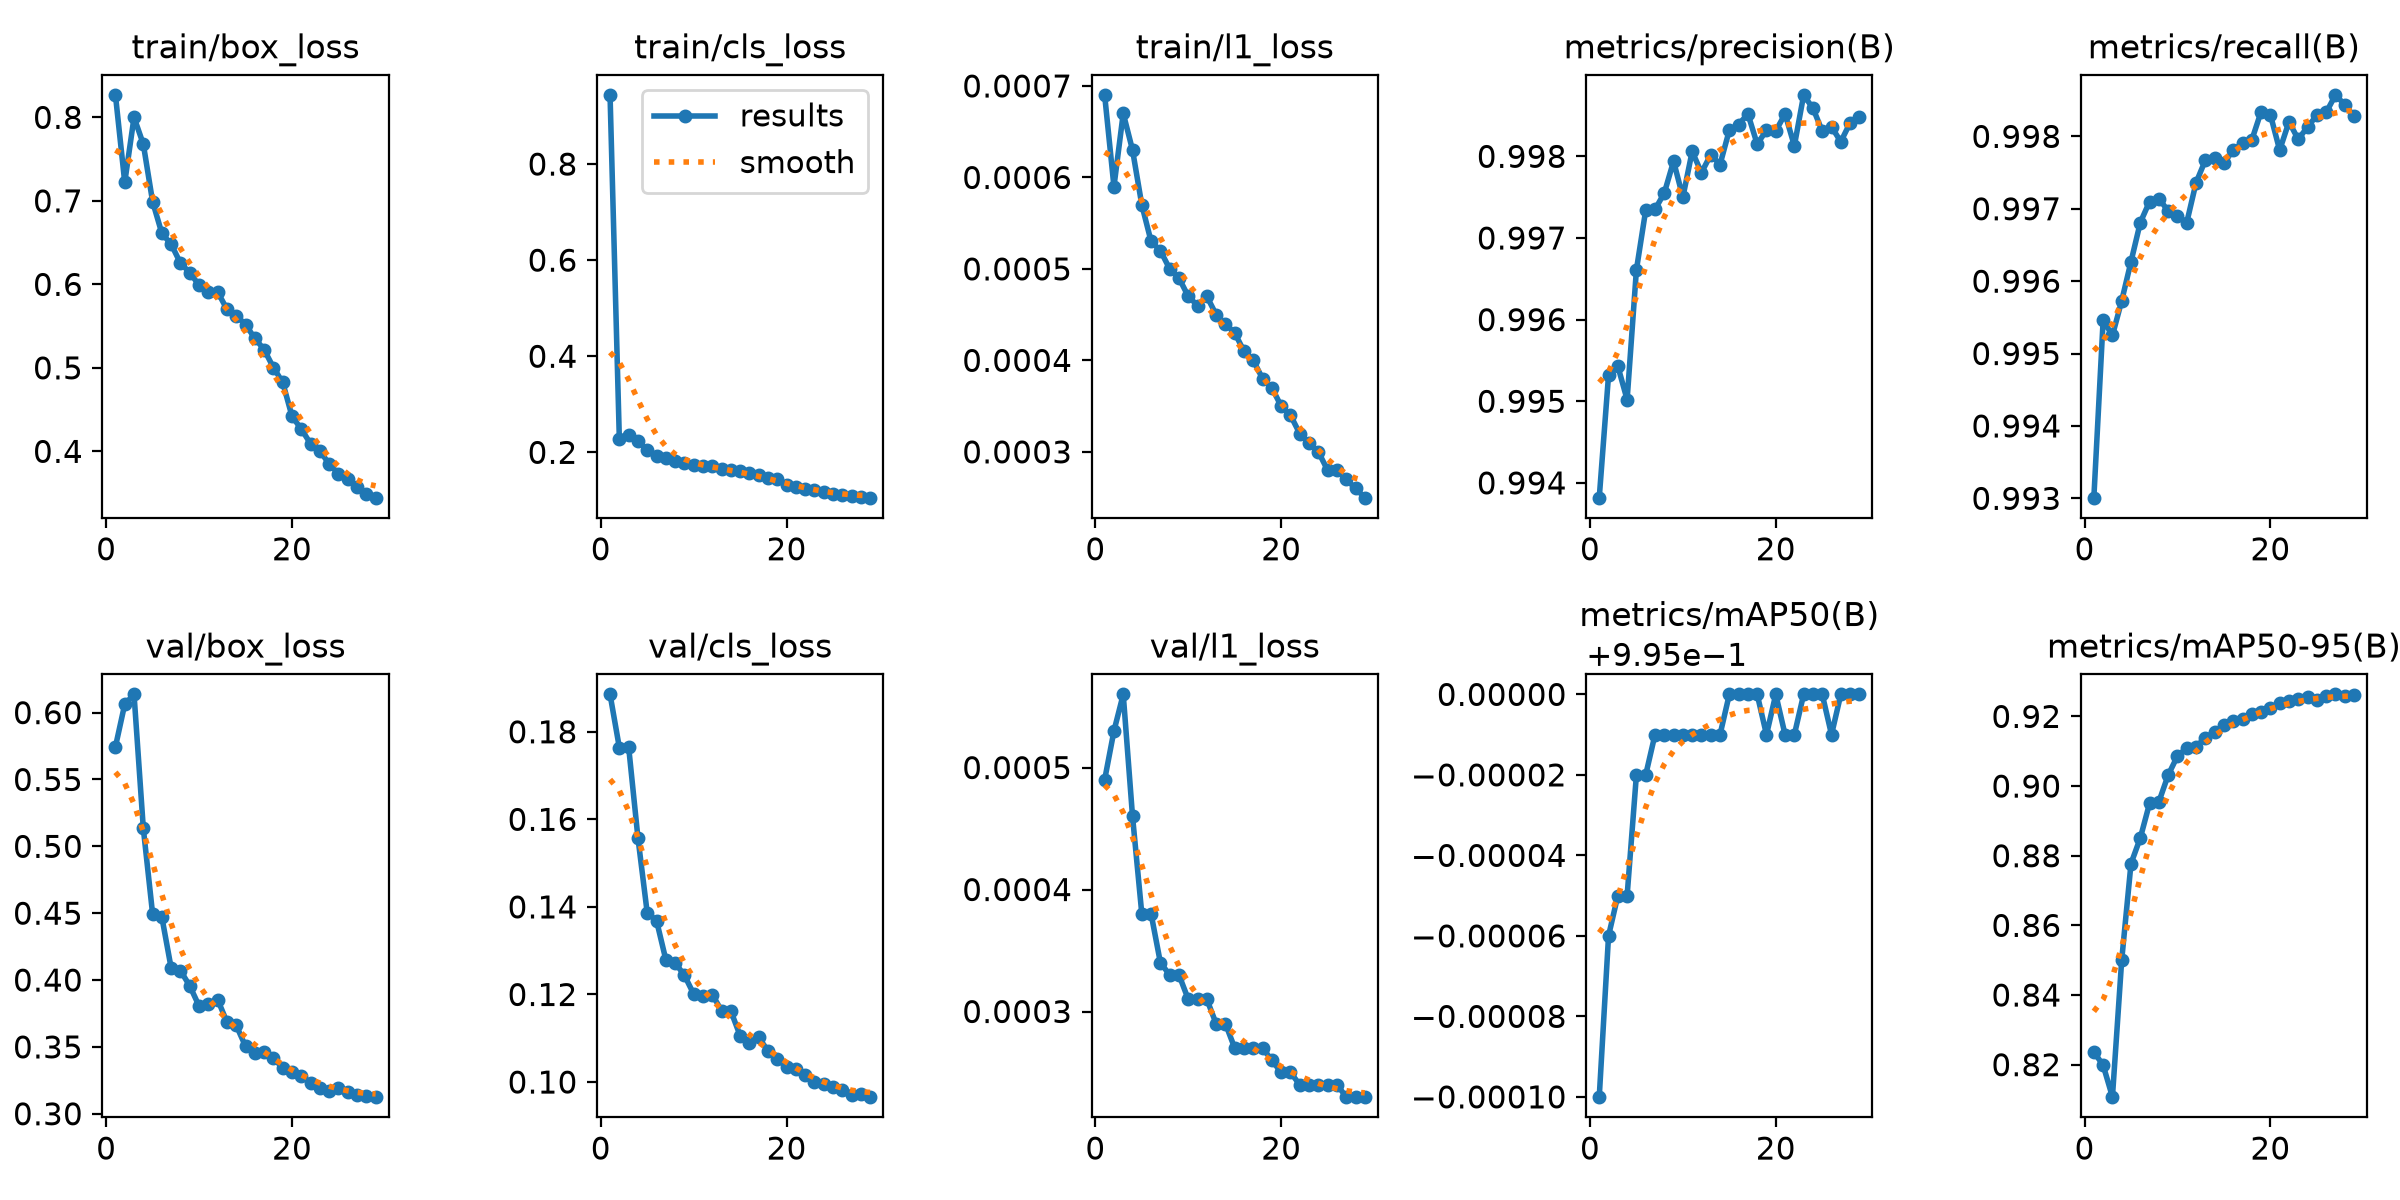

Source data for this figure (header and first rows):
epoch, time, train/box_loss, train/cls_loss, train/l1_loss, metrics/precision(B), metrics/recall(B), metrics/mAP50(B), metrics/mAP50-95(B), val/box_loss, val/cls_loss, val/l1_loss, lr/pg0, lr/pg1, lr/pg2, lr/pg3, lr/pg4, lr/pg5, lr/pg6, lr/pg7
1, 160.5, 0.8266, 0.9435, 0.00069, 0.9938, 0.993, 0.9949, 0.8237, 0.5745, 0.1885, 0.00049, 0.009985, 0.003328, 0.009985, 0.003328, 0.009985, 0.003328, 0.009985, 0.003328
2, 272.5, 0.7221, 0.2278, 0.00059, 0.9953, 0.9955, 0.9949, 0.8198, 0.6063, 0.1764, 0.00053, 0.01904, 0.006348, 0.01904, 0.006348, 0.01904, 0.006348, 0.01904, 0.006348
3, 384.3, 0.8, 0.2355, 0.00067, 0.9954, 0.9952, 0.995, 0.8108, 0.6136, 0.1766, 0.00056, 0.02751, 0.009171, 0.02751, 0.009171, 0.02751, 0.009171, 0.02751, 0.009171
4, 494.4, 0.7679, 0.2238, 0.00063, 0.995, 0.9957, 0.995, 0.8501, 0.5134, 0.1558, 0.00046, 0.02657, 0.008858, 0.02657, 0.008858, 0.02657, 0.008858, 0.02657, 0.008858
5, 604.1, 0.699, 0.2043, 0.00057, 0.9966, 0.9963, 0.995, 0.8778, 0.4494, 0.1387, 0.00038, 0.0256, 0.008533, 0.0256, 0.008533, 0.0256, 0.008533, 0.0256, 0.008533
6, 715.6, 0.6609, 0.1931, 0.00053, 0.9973, 0.9968, 0.995, 0.8851, 0.4469, 0.1369, 0.00038, 0.0245, 0.008167, 0.0245, 0.008167, 0.0245, 0.008167, 0.0245, 0.008167
7, 826.2, 0.6481, 0.1888, 0.00052, 0.9973, 0.9971, 0.995, 0.8951, 0.4088, 0.128, 0.00034, 0.02364, 0.007879, 0.02364, 0.007879, 0.02364, 0.007879, 0.02364, 0.007879
8, 936.3, 0.6253, 0.1826, 0.0005, 0.9976, 0.9971, 0.995, 0.8955, 0.407, 0.1272, 0.00033, 0.02258, 0.007525, 0.02258, 0.007525, 0.02258, 0.007525, 0.02258, 0.007525
9, 1047, 0.6141, 0.1782, 0.00049, 0.9979, 0.997, 0.995, 0.9032, 0.3956, 0.1244, 0.00033, 0.02151, 0.007171, 0.02151, 0.007171, 0.02151, 0.007171, 0.02151, 0.007171
10, 1158, 0.599, 0.1734, 0.00047, 0.9975, 0.9969, 0.995, 0.9086, 0.3806, 0.1201, 0.00031, 0.02045, 0.006818, 0.02045, 0.006818, 0.02045, 0.006818, 0.02045, 0.006818
11, 1268, 0.5906, 0.1712, 0.00046, 0.9981, 0.9968, 0.995, 0.9109, 0.3819, 0.1197, 0.00031, 0.01939, 0.006464, 0.01939, 0.006464, 0.01939, 0.006464, 0.01939, 0.006464
12, 1379, 0.5908, 0.1706, 0.00047, 0.9978, 0.9974, 0.995, 0.9113, 0.3854, 0.12, 0.00031, 0.01873, 0.006245, 0.01873, 0.006245, 0.01873, 0.006245, 0.01873, 0.006245
13, 1489, 0.5703, 0.166, 0.00045, 0.998, 0.9977, 0.995, 0.9139, 0.3686, 0.1163, 0.00029, 0.01771, 0.005903, 0.01771, 0.005903, 0.01771, 0.005903, 0.01771, 0.005903
14, 1599, 0.5626, 0.1632, 0.00044, 0.9979, 0.9977, 0.995, 0.9155, 0.3661, 0.1162, 0.00029, 0.01669, 0.005562, 0.01669, 0.005562, 0.01669, 0.005562, 0.01669, 0.005562
15, 1710, 0.5519, 0.1605, 0.00043, 0.9983, 0.9976, 0.995, 0.9175, 0.3505, 0.1106, 0.00027, 0.01566, 0.005221, 0.01566, 0.005221, 0.01566, 0.005221, 0.01566, 0.005221
16, 1822, 0.5354, 0.1564, 0.00041, 0.9984, 0.9978, 0.995, 0.9187, 0.3456, 0.109, 0.00027, 0.01464, 0.004879, 0.01464, 0.004879, 0.01464, 0.004879, 0.01464, 0.004879
17, 1932, 0.522, 0.1529, 0.0004, 0.9985, 0.9979, 0.995, 0.9193, 0.3461, 0.1102, 0.00027, 0.01361, 0.004538, 0.01361, 0.004538, 0.01361, 0.004538, 0.01361, 0.004538
18, 2042, 0.5004, 0.1472, 0.00038, 0.9981, 0.998, 0.995, 0.9207, 0.3417, 0.1071, 0.00027, 0.01259, 0.004197, 0.01259, 0.004197, 0.01259, 0.004197, 0.01259, 0.004197
19, 2154, 0.4827, 0.1437, 0.00037, 0.9983, 0.9983, 0.995, 0.9212, 0.3342, 0.1053, 0.00026, 0.01157, 0.003855, 0.01157, 0.003855, 0.01157, 0.003855, 0.01157, 0.003855
20, 2277, 0.4421, 0.1311, 0.00035, 0.9983, 0.9983, 0.995, 0.9223, 0.3312, 0.1034, 0.00025, 0.01054, 0.003514, 0.01054, 0.003514, 0.01054, 0.003514, 0.01054, 0.003514
21, 2386, 0.4267, 0.1274, 0.00034, 0.9985, 0.9978, 0.995, 0.9239, 0.3285, 0.103, 0.00025, 0.009517, 0.003172, 0.009517, 0.003172, 0.009517, 0.003172, 0.009517, 0.003172
22, 2494, 0.4092, 0.1229, 0.00032, 0.9981, 0.9982, 0.995, 0.9246, 0.3231, 0.1015, 0.00024, 0.008493, 0.002831, 0.008493, 0.002831, 0.008493, 0.002831, 0.008493, 0.002831
23, 2604, 0.4006, 0.1206, 0.00031, 0.9988, 0.998, 0.995, 0.9251, 0.3191, 0.09999, 0.00024, 0.007469, 0.00249, 0.007469, 0.00249, 0.007469, 0.00249, 0.007469, 0.00249
24, 2712, 0.3849, 0.1165, 0.0003, 0.9986, 0.9981, 0.995, 0.9255, 0.3173, 0.09944, 0.00024, 0.006445, 0.002148, 0.006445, 0.002148, 0.006445, 0.002148, 0.006445, 0.002148
25, 2821, 0.3733, 0.1141, 0.00028, 0.9983, 0.9983, 0.995, 0.9247, 0.3192, 0.09891, 0.00024, 0.005421, 0.001807, 0.005421, 0.001807, 0.005421, 0.001807, 0.005421, 0.001807
26, 2930, 0.3664, 0.1118, 0.00028, 0.9984, 0.9983, 0.995, 0.9258, 0.3165, 0.09813, 0.00024, 0.004397, 0.001466, 0.004397, 0.001466, 0.004397, 0.001466, 0.004397, 0.001466
27, 3038, 0.3574, 0.1095, 0.00027, 0.9982, 0.9986, 0.995, 0.9263, 0.3139, 0.09713, 0.00023, 0.003372, 0.001124, 0.003372, 0.001124, 0.003372, 0.001124, 0.003372, 0.001124
28, 3146, 0.3493, 0.1073, 0.00026, 0.9984, 0.9984, 0.995, 0.926, 0.3135, 0.09731, 0.00023, 0.002348, 0.0007828, 0.002348, 0.0007828, 0.002348, 0.0007828, 0.002348, 0.0007828
29, 3250, 0.3446, 0.1058, 0.00025, 0.9985, 0.9983, 0.995, 0.9261, 0.3126, 0.09661, 0.00023, 0.001324, 0.0004414, 0.001324, 0.0004414, 0.001324, 0.0004414, 0.001324, 0.0004414
